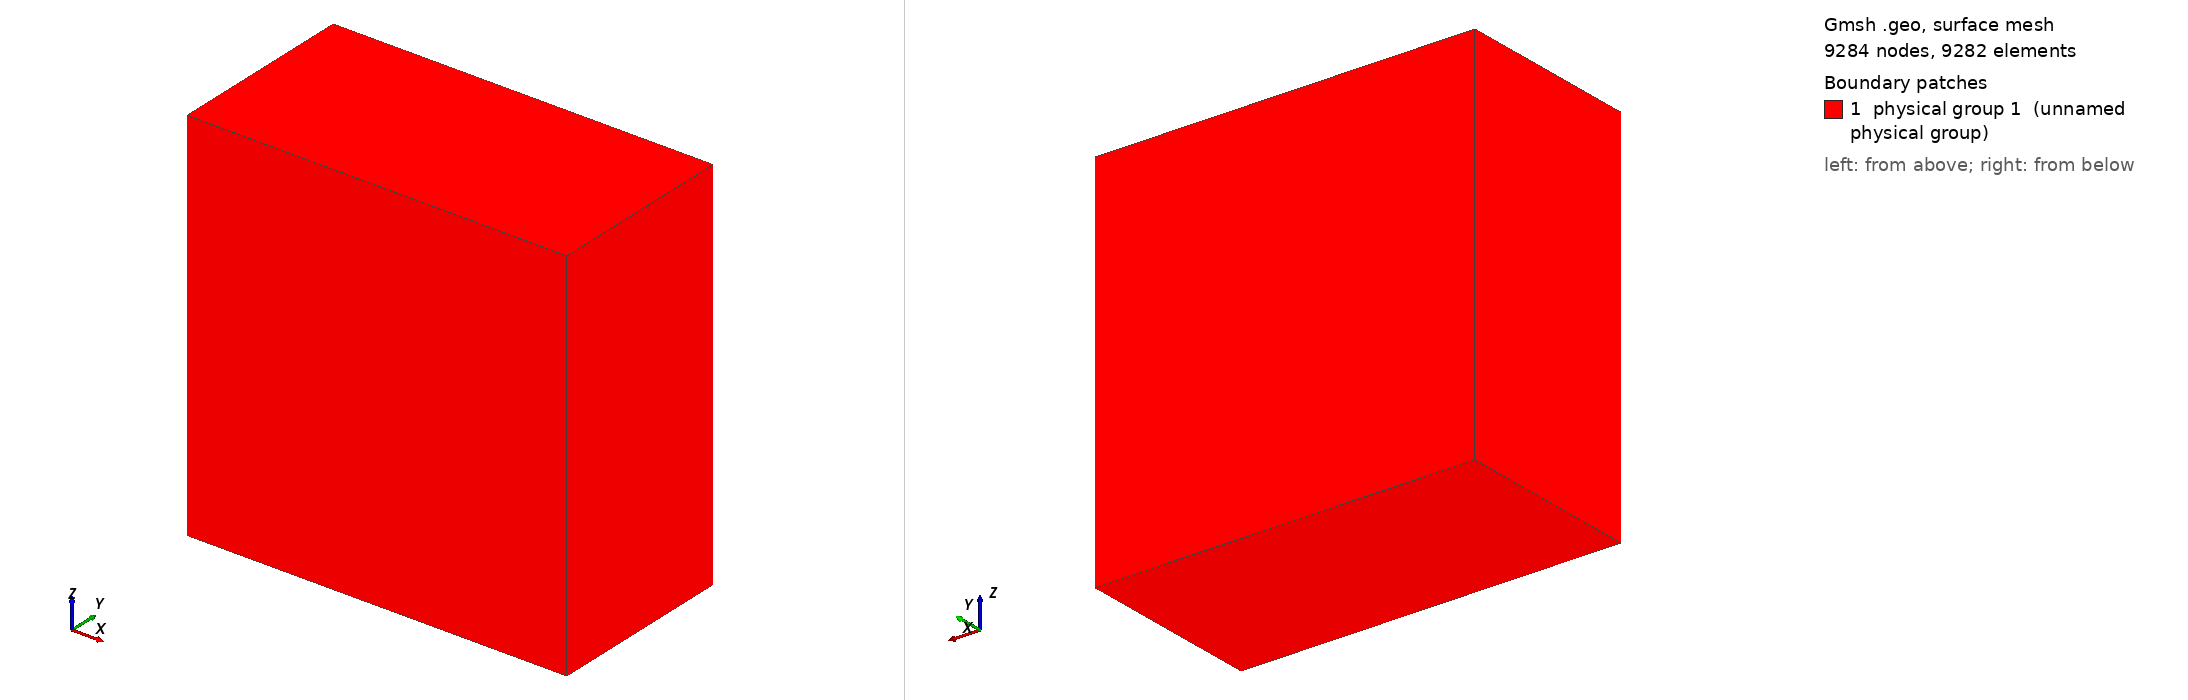

Gmsh geometry script, surface-meshed: 9284 nodes, 9282 surface elements. Boundary patches (legend numbers): 1 physical group 1 (unnamed physical group). Left view from above one corner, right view from below the opposite corner. Legend entries are the model's physical surfaces. The drawing asked Gmsh for element sizes between 1% and 20% of the model's largest extent; the script's own settings can give other sizes.

=== rubberblock.geo (drawn) ===
// Gmsh project created on Tue Mar 21 23:12:20 2017

lc = 0.1;
length = 10000;
height = 5000;

Point(0) = {0,0,0,lc};
Point(1) = {length,0,0,lc};
Point(2) = {length,0,length,lc};
Point(3) = {0,0,length,lc};//+
Line(1) = {0, 1};
//+
Line(2) = {1, 2};
//+
Line(3) = {2, 3};
//+
Line(4) = {3, 0};
//+
Line Loop(5) = {4, 1, 2, 3};
//+
Plane Surface(6) = {5};
//+
Transfinite Line {1, 4, 3, 2} = 40 Using Progression 1;
//+
//+
Recombine Surface {6};
//+
Transfinite Surface {6};
//+
Extrude {0, height, 0} {
  Surface{6};
  Layers{40};
  Recombine;
}
//+
Physical Surface(1) = {19, 23, 28, 6, 15, 27};
//+
Physical Volume(2) = {1};
